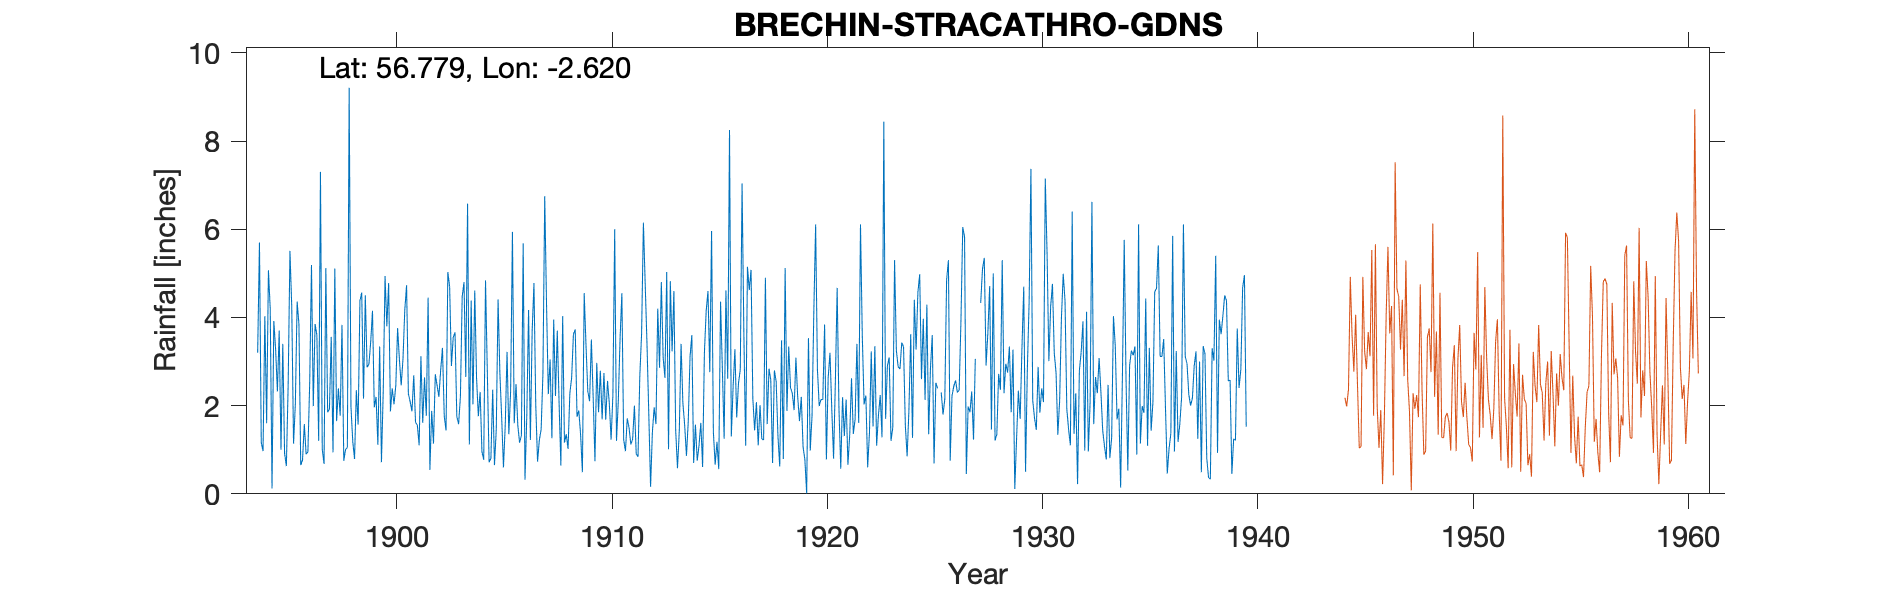

Source data for this figure (header and first rows):
BRECHIN STRACATHRO GARDENS, , , , , , , , , , , , , , , , , , , , , , , 
Grid ref, NO622654, Long, -2.62, Lat, 56.78, Elevation, 200, ft, , , , , , , , , , , , , , , 
Station no, 5611, , , , , , , , , , , , , , , , , , , , , , 
, 1890, 1891, 1892, 1893, 1894, 1895, 1896, 1897, 1898, 1899, 1900, 1901, 1902, 1903, 1904, 1905, 1906, 1907, 1908, 1909, 1910, 1911, 1912
January, , , , , 3.2, 3.7, 0.65, 1.02, 0.75, 4.5, 3.8, 2.27, 0.54, 2.9, 2.03, 0.65, 2.49, 0.73, 2.07, 1.34, 1.69, 1.23, 4.76
February, , , , , 5.7, 1, 0.77, 0.68, 1.01, 2.87, 4.78, 2.09, 1.88, 3.55, 4.61, 1.46, 1.55, 1.22, 0.64, 0.49, 2.74, 0.97, 3.4
March, , , , , 1.17, 3.4, 1.58, 5.12, 1.05, 2.94, 1.87, 1.87, 1.14, 3.66, 2.63, 4.41, 1.16, 1.46, 4.03, 4.55, 1.68, 1.71, 1.82
April, , , , , 0.97, 0.92, 0.9, 1.85, 9.21, 3.44, 2.39, 2.69, 2.71, 1.75, 1.76, 2.74, 1.32, 2.72, 1.16, 3.38, 2.56, 1.5, 0.16
May, , , , , 4.03, 0.63, 0.95, 1.92, 1.98, 4.15, 2.03, 1.62, 2.46, 1.58, 2.31, 1.74, 5.68, 6.75, 1.35, 2.33, 2.05, 1.12, 1.39
June, , , , , 1.6, 2.48, 2.51, 3.56, 1.19, 1.96, 2.46, 1.56, 2.2, 2.2, 0.96, 0.6, 0.32, 4.32, 1.02, 2.1, 1.23, 1.24, 1.96
July, , , , , 5.07, 5.51, 5.19, 0.94, 0.79, 2.2, 3.76, 1.1, 2.8, 4.47, 0.77, 1.56, 1.75, 2.26, 2.28, 3.5, 2.24, 2, 1.58
August, , , , , 4.2, 4.24, 1.99, 5.11, 2.35, 1.11, 3.05, 3.12, 3.31, 4.8, 4.84, 3.22, 4.17, 3.05, 2.63, 2.19, 6, 0.91, 4.2
September, , , , , 0.12, 1.14, 3.85, 1.65, 1.57, 3.34, 2.46, 1.61, 1.76, 2.65, 2.78, 1.35, 1.22, 1.26, 3.62, 0.74, 1.2, 0.84, 2.86
October, , , , , 3.92, 2.03, 3.6, 2.39, 4.38, 0.72, 3.06, 2.64, 1.44, 6.58, 0.72, 2.33, 3.69, 3.95, 3.73, 2.97, 2.09, 2.67, 4.8
November, , , , , 3.28, 4.36, 1.2, 1.77, 4.56, 2.34, 4.17, 1.77, 5.03, 1.12, 0.8, 5.94, 4.78, 2.22, 1.75, 1.85, 3.53, 3.64, 3.1
December, , , , , 2.32, 3.85, 7.3, 3.83, 2.16, 4.94, 4.73, 4.45, 4.7, 4.38, 2.36, 1.6, 2.02, 3.7, 1.89, 2.79, 4.55, 6.15, 2.63
Total, , , , , 35.58, 33.26, 30.49, 29.84, 31, 34.51, 38.56, 26.79, 29.97, 39.64, 26.57, 27.6, 30.15, 33.64, 26.17, 28.23, 31.56, 23.98, 32.66
1925 S+T deleted estimated, , , , , , , , , , , , , , , , , , , , , , , 
1927 Jun,Jul + T deleted estimated, , , , , , , , , , , , , , , , , , , , , , , 
